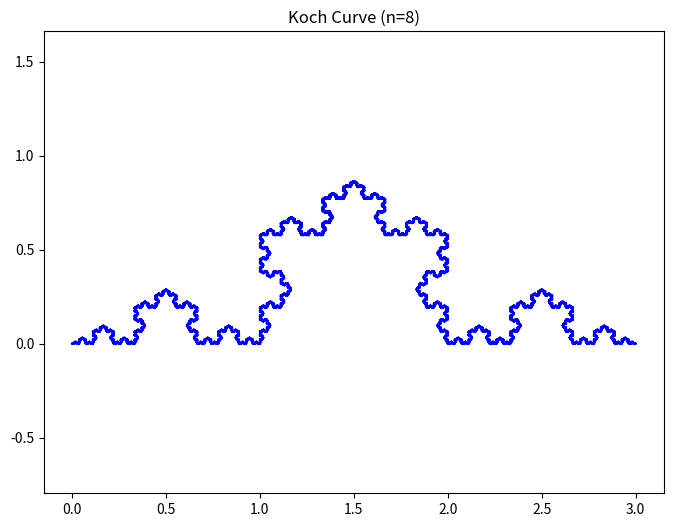

Reproduce this figure in Python.


import numpy as np
import matplotlib.pyplot as plt

def rot(theta, point, origin=(0, 0)):
    
    x, y = point
    ox, oy = origin
    x_new = ox + (x - ox) * np.cos(theta) - (y - oy) * np.sin(theta)
    y_new = oy + (x - ox) * np.sin(theta) + (y - oy) * np.cos(theta)
    return x_new, y_new

def tp(x, y, dx, dy):
    
    return x + dx, y + dy

def koch(x, y, x1, y1, n):
    
    if n == 0:
        return [(x, y), (x1, y1)]

    theta = np.pi / 3
    dx = (x1 - x) / 3
    dy = (y1 - y) / 3


    p1 = (x, y)
    p2 = tp(x, y, dx, dy)
    p3 = tp(*p2, dx, dy)  
    

    px, py = p2
    p4 = rot(theta, (px + dx, py + dy), p2)  
    
    p5 = (x1, y1)

    
    points = koch(*p1, *p2, n - 1)
    points += koch(*p2, *p4, n - 1)[1:]
    points += koch(*p4, *p3, n - 1)[1:]
    points += koch(*p3, *p5, n - 1)[1:]

    return points


x, y = 0, 0
x1, y1 = 3, 0
n = 8


points = koch(x, y, x1, y1, n)
xval, yval = zip(*points)


plt.figure(figsize=(8, 6))
plt.plot(xval, yval, color="blue", linestyle="-", label="Koch Snowflake")
plt.axis('equal')
plt.title(f"Koch Curve (n={n})")
plt.show()
